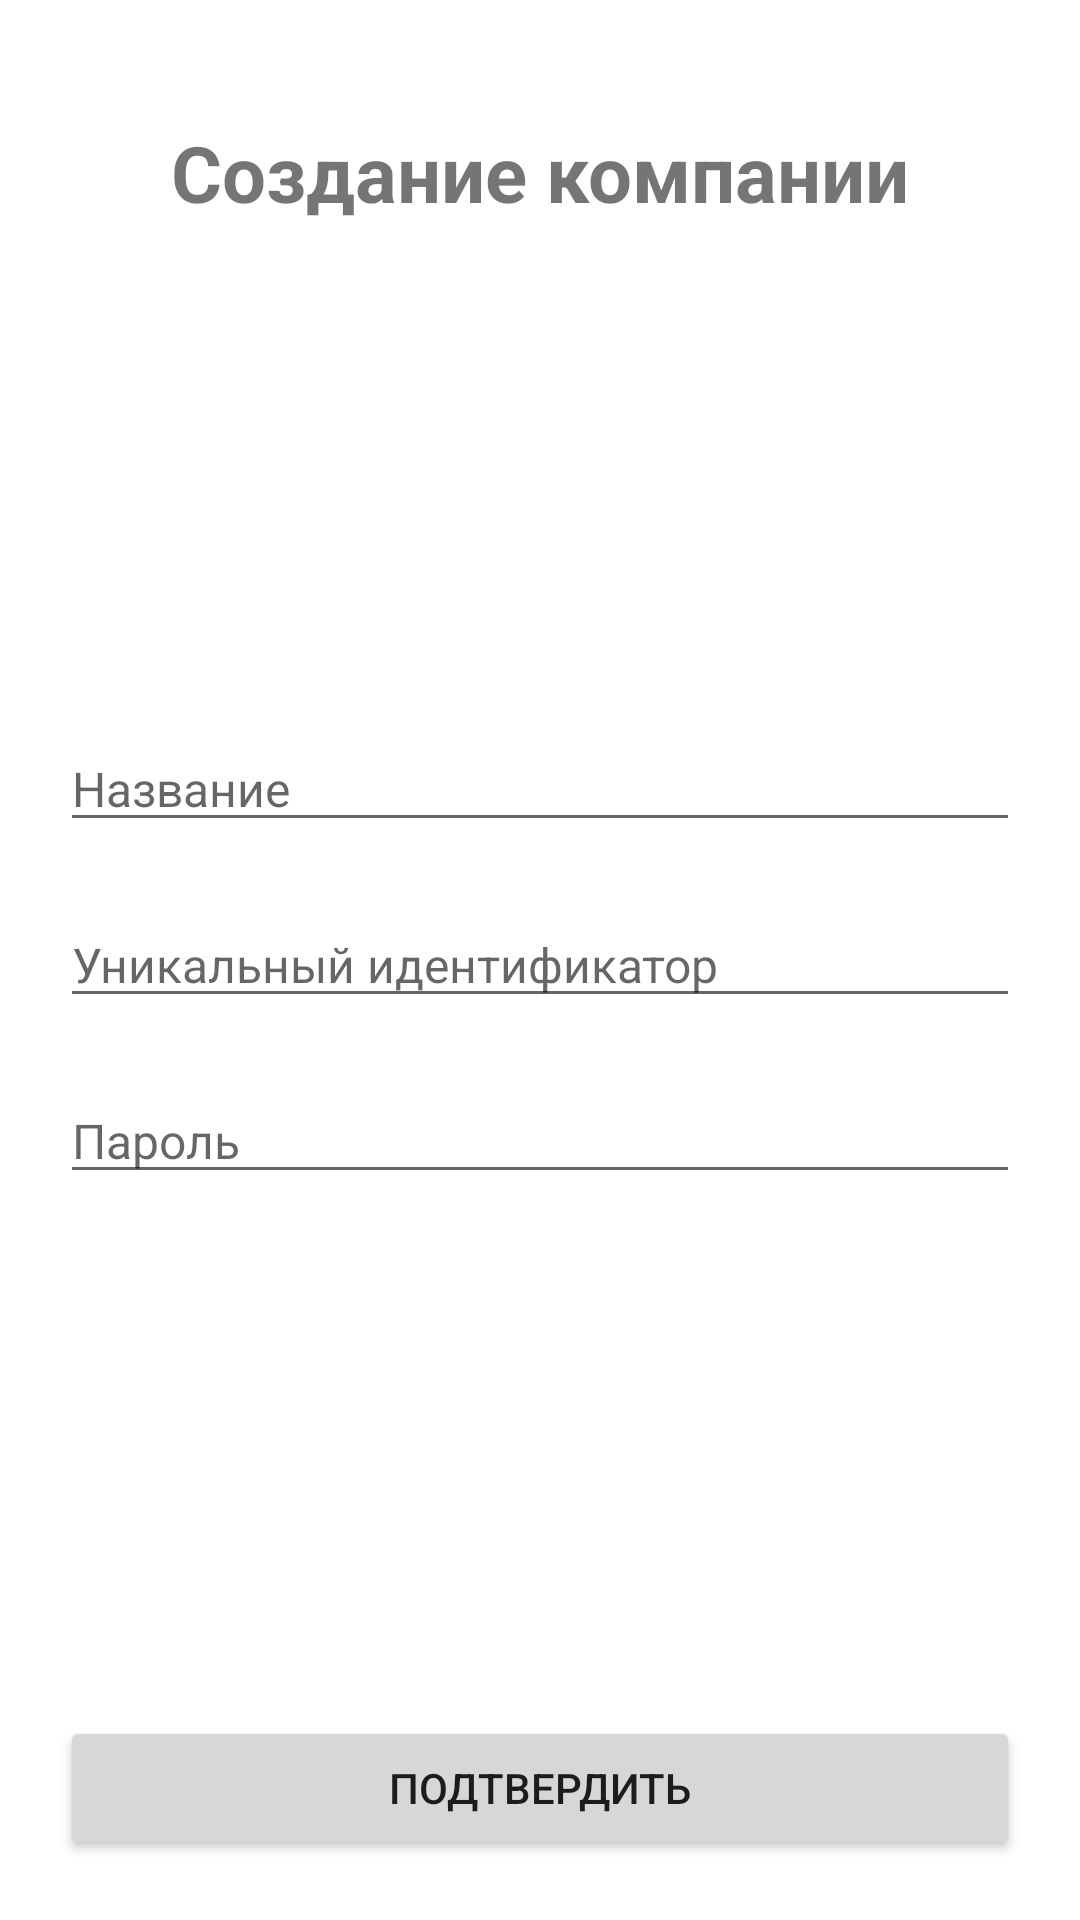

Here is an Android app screen rendered from its layout file. Give the layout XML and the strings, colors and styles it references.
<!-- AndroidManifest.xml: application theme Theme.ProjectsLeader -->
<!-- res/layout/fragment_create_company.xml -->
<?xml version="1.0" encoding="utf-8"?>
<androidx.constraintlayout.widget.ConstraintLayout xmlns:android="http://schemas.android.com/apk/res/android"
    xmlns:app="http://schemas.android.com/apk/res-auto"
    xmlns:tools="http://schemas.android.com/tools"
    android:layout_width="match_parent"
    android:layout_height="match_parent"
    tools:context=".fragments.main.CreateCompanyFragment">

    <TextView
        android:layout_width="match_parent"
        android:layout_height="wrap_content"
        android:layout_margin="40dp"
        android:text="Создание компании"
        android:textAlignment="center"
        android:textSize="26sp"
        android:textStyle="bold"
        app:layout_constraintTop_toTopOf="parent" />

    <EditText
        android:id="@+id/companyNameEdt"
        android:layout_width="match_parent"
        android:layout_height="wrap_content"
        android:layout_margin="20dp"
        android:hint="Название"
        android:inputType="text"
        android:textSize="16sp"
        app:layout_constraintBottom_toTopOf="@id/uniqueIdEdt" />

    <EditText
        android:id="@+id/uniqueIdEdt"
        android:layout_width="match_parent"
        android:layout_height="wrap_content"
        android:layout_margin="20dp"
        android:hint="Уникальный идентификатор"
        android:inputType="text"
        android:textSize="16sp"
        app:layout_constraintBottom_toBottomOf="parent"
        app:layout_constraintTop_toTopOf="parent" />

    <EditText
        android:id="@+id/companyPasswordEdt"
        android:layout_width="match_parent"
        android:layout_height="wrap_content"
        android:layout_margin="20dp"
        android:hint="Пароль"
        android:inputType="textPassword"
        android:textSize="16sp"
        app:layout_constraintTop_toBottomOf="@id/uniqueIdEdt" />

    <Button
        android:id="@+id/createCompanyBtn"
        android:layout_width="match_parent"
        android:layout_height="wrap_content"
        android:layout_margin="20dp"
        android:text="Подтвердить"
        app:layout_constraintBottom_toBottomOf="parent" />

</androidx.constraintlayout.widget.ConstraintLayout>
<!-- resources referenced by this layout -->
<resources>
  <style name="Theme.ProjectsLeader" parent="Theme.MaterialComponents.DayNight.NoActionBar">
          
          <item name="colorPrimary">@color/purple_500</item>
          <item name="colorPrimaryVariant">@color/purple_700</item>
          <item name="colorOnPrimary">@color/white</item>
          
          <item name="colorSecondary">@color/teal_200</item>
          <item name="colorSecondaryVariant">@color/teal_700</item>
          <item name="colorOnSecondary">@color/black</item>
          
          <item name="android:statusBarColor" tools:targetApi="l">?attr/colorPrimaryVariant</item>
          
      </style>
  <color name="purple_500">#FF6200EE</color>
  <color name="purple_700">#FF3700B3</color>
  <color name="white">#FFFFFFFF</color>
  <color name="teal_200">#DADADA</color>
  <color name="teal_700">#FF018786</color>
  <color name="black">#FF000000</color>
</resources>
